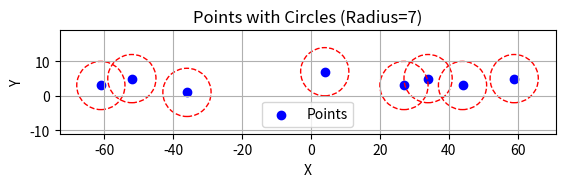

Source code (Python):
import matplotlib.pyplot as plt

# Points data
points = [(34, 5), (-36, 1), (4, 7), (-52, 5), (-61, 3), (44, 3), (27, 3), (59, 5)]

radius = 7

fig, ax = plt.subplots()

# Extract x and y coordinates
x_coords, y_coords = zip(*points)

# Plot the points
ax.scatter(x_coords, y_coords, color="blue", label="Points")

# Draw circles around each point
for x, y in points:
    circle = plt.Circle((x, y), radius, color="red", fill=False, linestyle="--")
    ax.add_patch(circle)

# Adjust plot limits to see all circles
all_x = [x - radius for x, _ in points] + [x + radius for x, _ in points]
all_y = [y - radius for _, y in points] + [y + radius for _, y in points]
ax.set_xlim(min(all_x) - 5, max(all_x) + 5)
ax.set_ylim(min(all_y) - 5, max(all_y) + 5)

ax.set_aspect("equal", adjustable="box")
ax.set_xlabel("X")
ax.set_ylabel("Y")
ax.set_title("Points with Circles (Radius=7)")
ax.grid(True)
ax.legend()

plt.savefig("points_plot.png")
print("Plot saved to points_plot.png")
